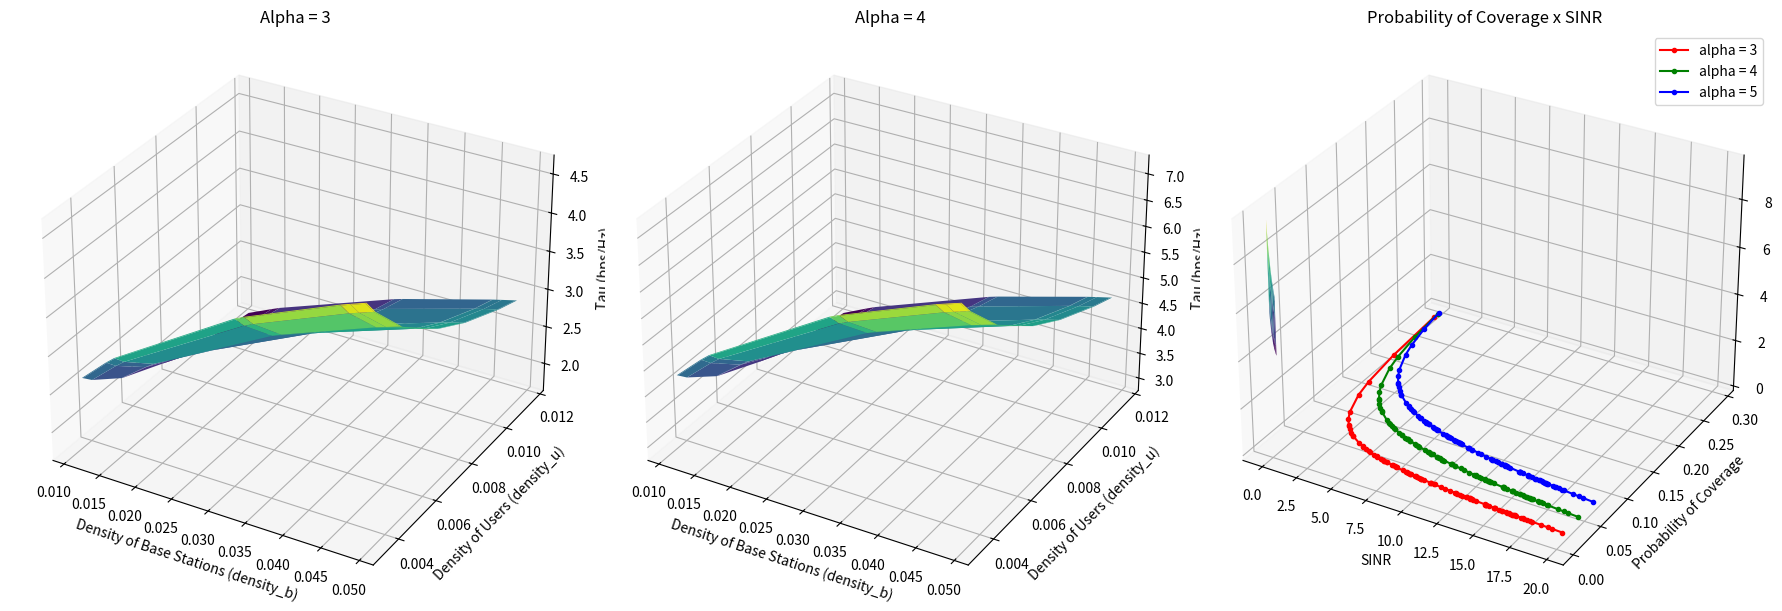
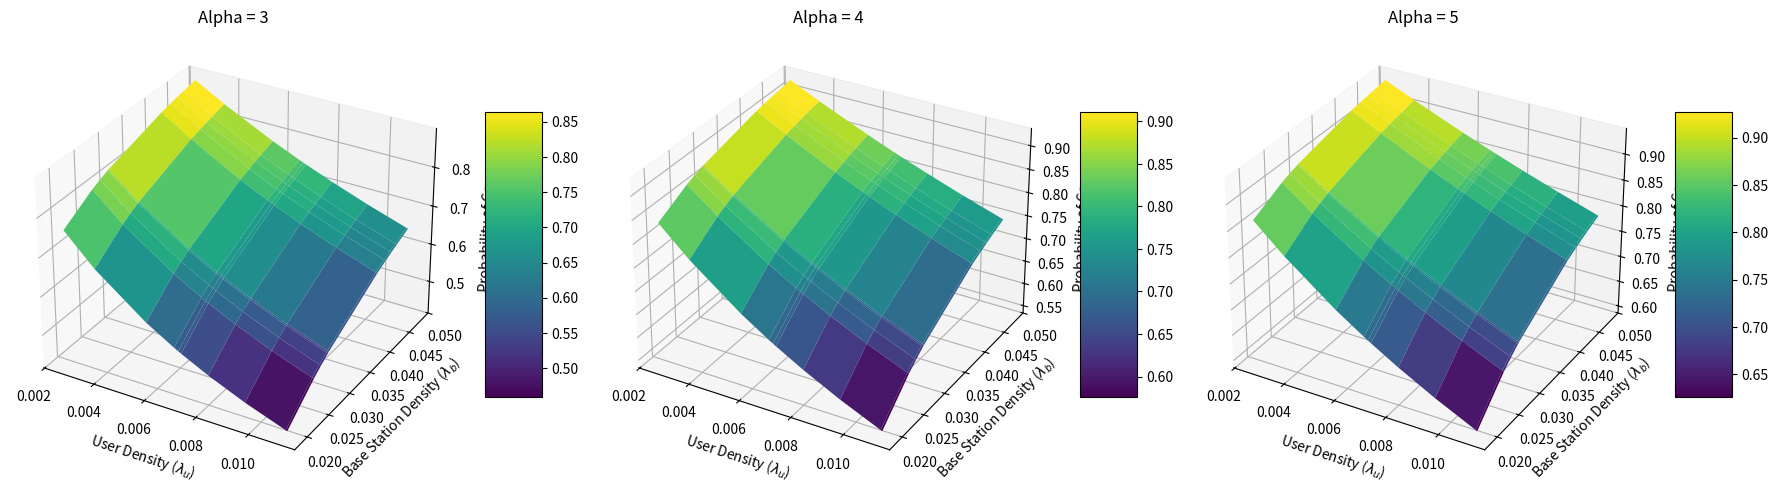

Generate these figures, in order, with matplotlib:
import numpy as np
import matplotlib.pyplot as plt
from scipy.integrate import quad
from mpl_toolkits.mplot3d import Axes3D

def integrand(x, alpha):
    return 1 / (1 + x ** (alpha / 2))


def probability_of_coverage(alpha, T):
    result, _ = quad(integrand, T ** (-2 / alpha), np.inf, args=(alpha,))
    rho = T ** (2 / alpha) * result
    return rho


def integral(t, alpha, p_active):
    integrand = lambda x: 1 / (1 + x ** (alpha / 2))
    lower_limit = (np.exp(t) - 1) ** (-2 / alpha)
    inner_result, _ = quad(integrand, lower_limit, np.inf)
    return 1 / (1 + p_active * (np.exp(t) - 1) ** (2 / alpha) * inner_result)


def tau(lambd, alpha, p_active):
    integral_func = lambda t: integral(t, alpha, p_active)
    tau, _ = quad(integral_func, 0, np.inf)
    return tau

density_u = np.sort(np.unique(np.random.uniform(0.0025, 0.0125, 10))).tolist()
density_b = np.sort(np.unique(np.random.uniform(0.01, 0.05, 10))).tolist()

alphas = [3, 4, 5]


fig = plt.figure(figsize=(18, 6))

for idx, alpha in enumerate(alphas):
    ax = fig.add_subplot(1, 3, idx + 1, projection='3d')

    density_b_mesh, density_u_mesh = np.meshgrid(density_b, density_u)
    tau_values = np.zeros_like(density_b_mesh)

    for i in range(len(density_u)):
        for j in range(len(density_b)):
            lambd = density_b[j]
            p_active = 1 - (1 + (density_u[i]) / (density_b[j] * 3.5)) ** (-3.5)
            tau_values[i, j] = tau(lambd, alpha, p_active) / np.log(2)

    ax.plot_surface(density_b_mesh, density_u_mesh, tau_values, cmap='viridis')
    ax.set_xlabel('Density of Base Stations (density_b)')
    ax.set_ylabel('Density of Users (density_u)')
    ax.set_zlabel('Tau (bps/Hz)')
    ax.set_title(f'Alpha = {alpha}')

plt.tight_layout()
plt.show()


density_u = 0.03
density_b = 0.01
alphas = [3, 4, 5]  # Lista de expoentes de perda de caminho
T_values = np.sort(np.unique(np.random.uniform(0, 20, 100))).tolist()  # Lista de valores de SINR
colors = ['red', 'green', 'blue']
for i, alpha in enumerate(alphas):
    PC = []
    for T in T_values:


        def integrand(x):
            return 1/(1 + x**(alpha/2))
        result, error = quad(integrand, T**(-2/alpha), np.inf)

        p_active = 1 - (1 + (density_u)/(density_b*3.5))**(-3.5)

        rho = T**(2/alpha)*result
        pc = (density_b)/(density_u)*p_active/(1 + p_active*rho)
        PC.append(pc)
    plt.plot(T_values, PC, marker='o', markersize=3, color=colors[i], label=f'alpha = {alpha}')
    print(PC, len(PC))
plt.xlabel('SINR')
plt.ylabel('Probability of Coverage')
plt.title('Probability of Coverage x SINR')
plt.grid(True)
plt.legend()
plt.show()



density_u_values = np.sort(np.unique(np.random.uniform(0.0025, 0.0125, 10)))
density_b_values = np.sort(np.unique(np.random.uniform(0.01, 0.05, 10)))
alphas = [3, 4, 5]  # Lista de expoentes de perda de caminho


def calculate_pc(density_u, density_b, alpha, T):
    def integrand(x):
        return 1 / (1 + x ** (alpha / 2))

    result, error = quad(integrand, T ** (-2 / alpha), np.inf)

    p_active = 1 - (1 + (density_u) / (density_b * 3.5)) ** (-3.5)
    rho = T ** (2 / alpha) * result
    pc = (density_b) / (density_u) * p_active / (1 + p_active * rho)

    return pc


fig = plt.figure(figsize=(18, 6))
T = 1

for i, alpha in enumerate(alphas):
    ax = fig.add_subplot(1, 3, i + 1, projection='3d')
    X, Y = np.meshgrid(density_u_values, density_b_values)
    Z = np.array([[calculate_pc(d_u, d_b, alpha, T) for d_u in density_u_values] for d_b in density_b_values])

    surf = ax.plot_surface(X, Y, Z, cmap='viridis', edgecolor='none')
    fig.colorbar(surf, ax=ax, shrink=0.5, aspect=5)
    ax.set_xlabel('User Density ($\lambda_u$)')
    ax.set_ylabel('Base Station Density ($\lambda_b$)')
    ax.set_zlabel('Probability of Coverage')
    ax.set_title(f'Alpha = {alpha}')
    ax.grid(True)

plt.tight_layout()
plt.show()